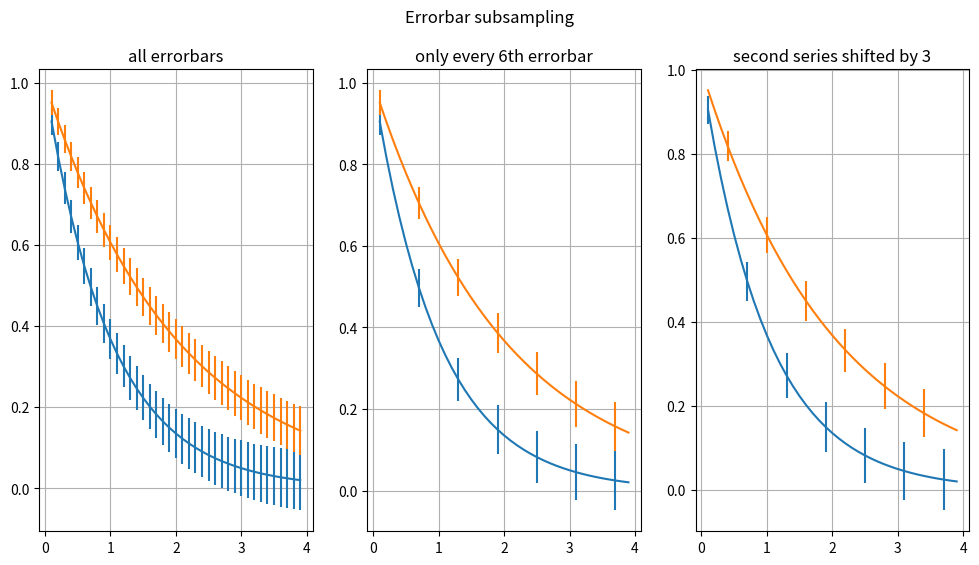

Generate this figure with matplotlib:
"""
Errorbar subsampling
https://matplotlib.org/stable/gallery/lines_bars_and_markers/errorbar_subsample.html#errorbar-subsampling
"""

import matplotlib.pyplot as plt
import numpy as np

def Errorbar_subsampling():
    # example data
    x = np.arange(0.1, 4, 0.1)
    y1 = np.exp(-1.0 * x)
    y2 = np.exp(-0.5 * x)

    # example variable error bar values
    k=0.25
    y1err = (0.1 + 0.1 * np.sqrt(x))*k
    y2err = (0.1 + 0.1 * np.sqrt(x / 2))*k

    fig, (ax0, ax1, ax2) = plt.subplots(nrows=1, ncols=3, sharex=True,
                                        figsize=(12, 6))

    ax0.set_title('all errorbars')
    ax0.errorbar(x, y1, yerr=y1err)
    ax0.errorbar(x, y2, yerr=y2err);  ax0.grid()

    ax1.set_title('only every 6th errorbar')
    ax1.errorbar(x, y1, yerr=y1err, errorevery=6)
    ax1.errorbar(x, y2, yerr=y2err, errorevery=6); ax1.grid()

    ax2.set_title('second series shifted by 3')
    ax2.errorbar(x, y1, yerr=y1err, errorevery=(0, 6))
    ax2.errorbar(x, y2, yerr=y2err, errorevery=(3, 6));  ax2.grid()

    fig.suptitle('Errorbar subsampling')
    plt.show()

if __name__=="__main__":
    Errorbar_subsampling()